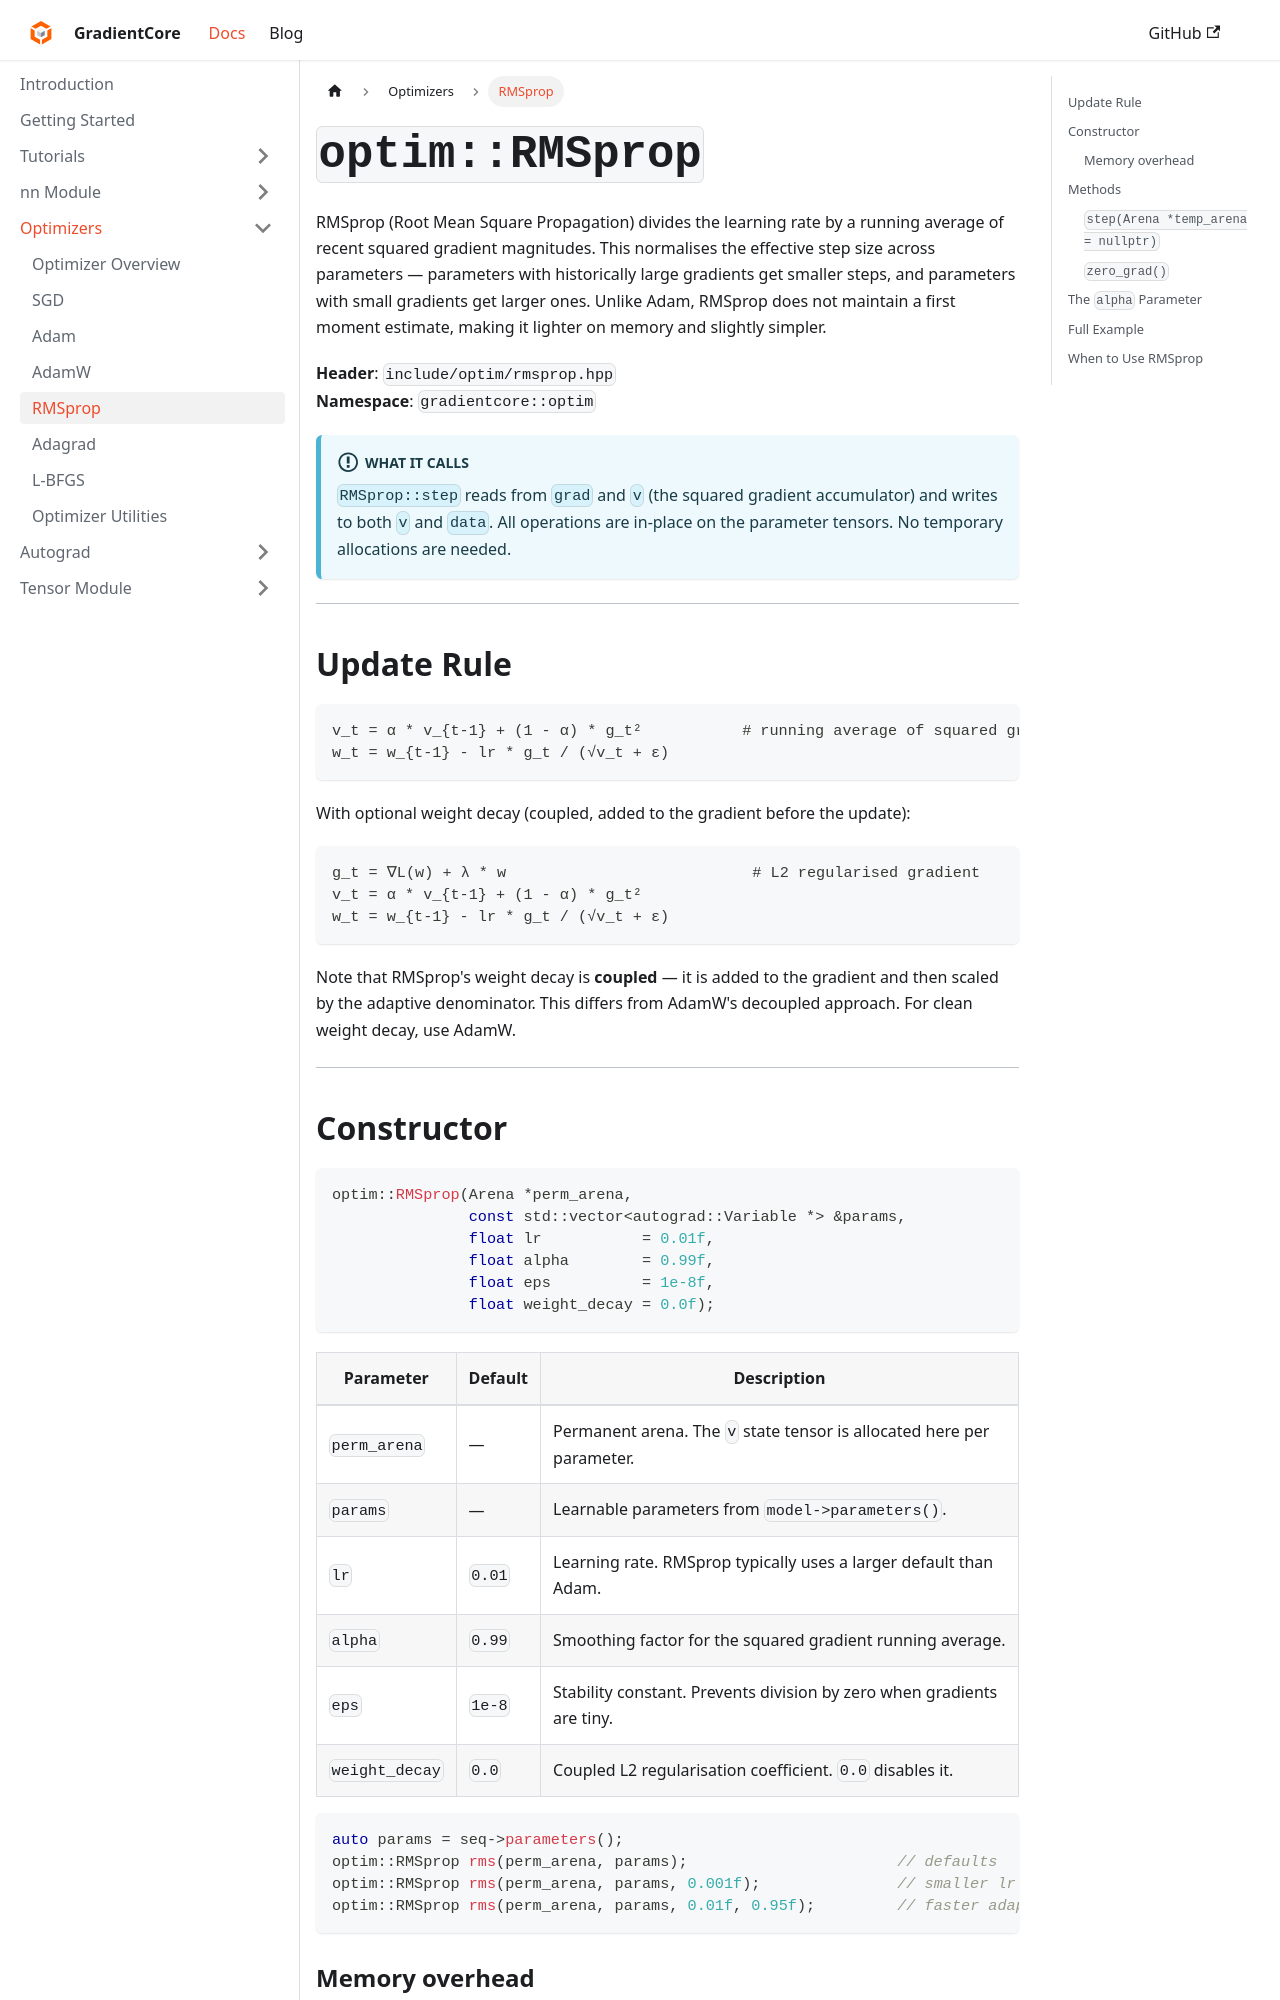

repository: spandan11106/GradCore-Tensor · page: docs/optim_module/rmsprop.html · generator: docusaurus

---
sidebar_position: 5
title: "RMSprop"
---

# `optim::RMSprop`

RMSprop (Root Mean Square Propagation) divides the learning rate by a running average of recent squared gradient magnitudes. This normalises the effective step size across parameters — parameters with historically large gradients get smaller steps, and parameters with small gradients get larger ones. Unlike Adam, RMSprop does not maintain a first moment estimate, making it lighter on memory and slightly simpler.

**Header**: `include/optim/rmsprop.hpp`  
**Namespace**: `gradientcore::optim`

:::info What it calls
`RMSprop::step` reads from `grad` and `v` (the squared gradient accumulator) and writes to both `v` and `data`. All operations are in-place on the parameter tensors. No temporary allocations are needed.
:::

---

## Update Rule

```
v_t = α * v_{t-1} + (1 - α) * g_t²           # running average of squared gradients
w_t = w_{t-1} - lr * g_t / (√v_t + ε)
```

With optional weight decay (coupled, added to the gradient before the update):

```
g_t = ∇L(w) + λ * w                           # L2 regularised gradient
v_t = α * v_{t-1} + (1 - α) * g_t²
w_t = w_{t-1} - lr * g_t / (√v_t + ε)
```

Note that RMSprop's weight decay is **coupled** — it is added to the gradient and then scaled by the adaptive denominator. This differs from AdamW's decoupled approach. For clean weight decay, use AdamW.

---
